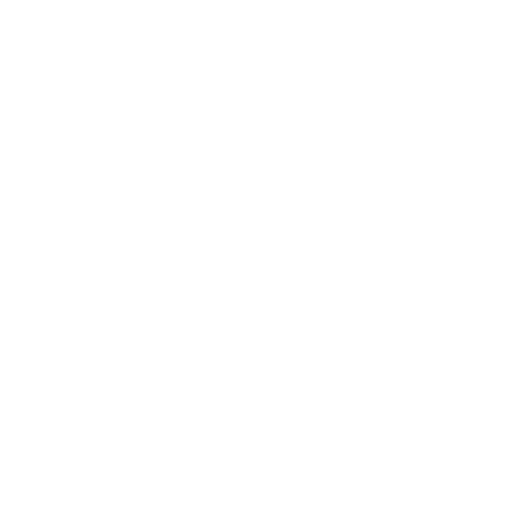
t = 0.00 s
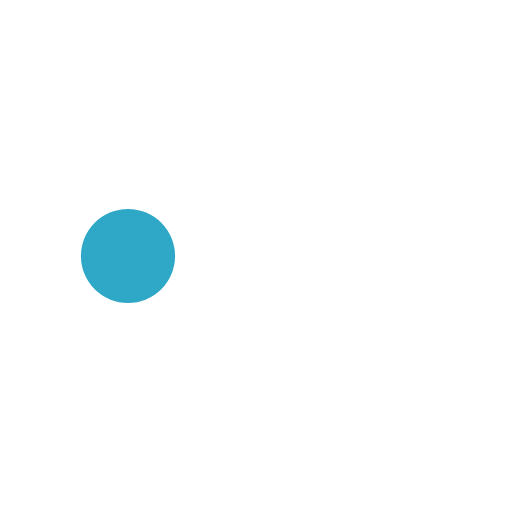
t = 0.30 s
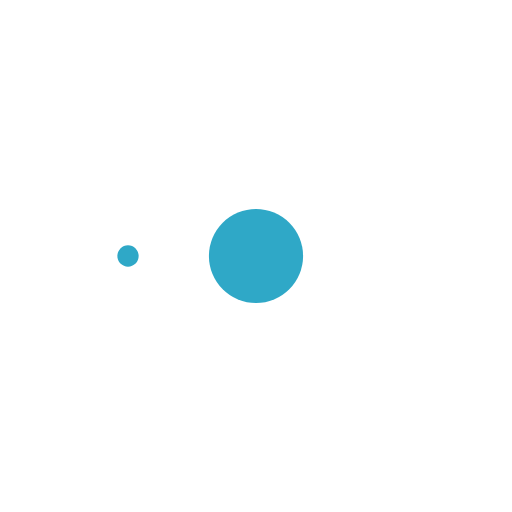
t = 0.60 s
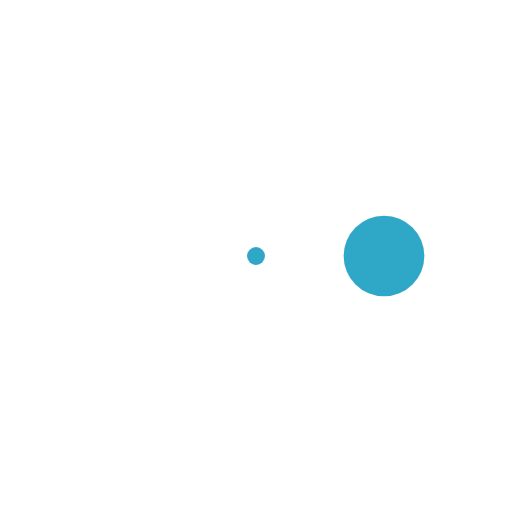
t = 0.93 s
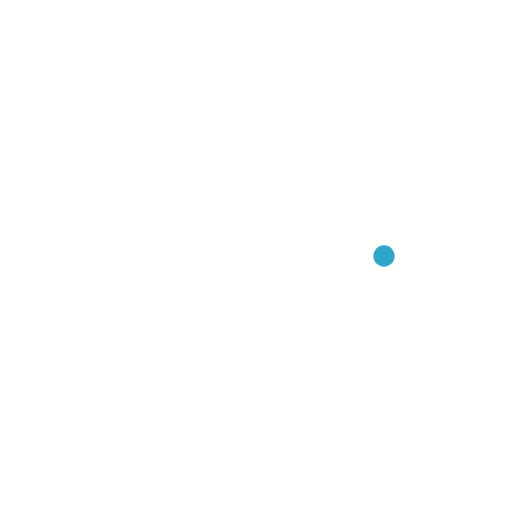
t = 1.20 s
t = 1.50 s: frame unchanged from t = 0.30 s, image omitted

The animated SVG that drew these frames (rendered in a browser with its animation timeline set to each time). Animation: 3 SMIL elements (animate=3); one cycle of 1.80 s, repeats indefinitely.

<svg xmlns="http://www.w3.org/2000/svg" viewBox="0 0 32 32" width="32" height="32" fill="#2fa8c7">
  <circle transform="translate(8 0)" cx="0" cy="16" r="0"> 
    <animate attributeName="r" values="0; 4; 0; 0" dur="1.2s" repeatCount="indefinite" begin="0"
      keytimes="0;0.2;0.7;1" keySplines="0.2 0.2 0.4 0.8;0.2 0.6 0.4 0.8;0.2 0.6 0.4 0.8" calcMode="spline" />
  </circle>
  <circle transform="translate(16 0)" cx="0" cy="16" r="0"> 
    <animate attributeName="r" values="0; 4; 0; 0" dur="1.2s" repeatCount="indefinite" begin="0.3"
      keytimes="0;0.2;0.7;1" keySplines="0.2 0.2 0.4 0.8;0.2 0.6 0.4 0.8;0.2 0.6 0.4 0.8" calcMode="spline" />
  </circle>
  <circle transform="translate(24 0)" cx="0" cy="16" r="0"> 
    <animate attributeName="r" values="0; 4; 0; 0" dur="1.2s" repeatCount="indefinite" begin="0.6"
      keytimes="0;0.2;0.7;1" keySplines="0.2 0.2 0.4 0.8;0.2 0.6 0.4 0.8;0.2 0.6 0.4 0.8" calcMode="spline" />
  </circle>
</svg>
